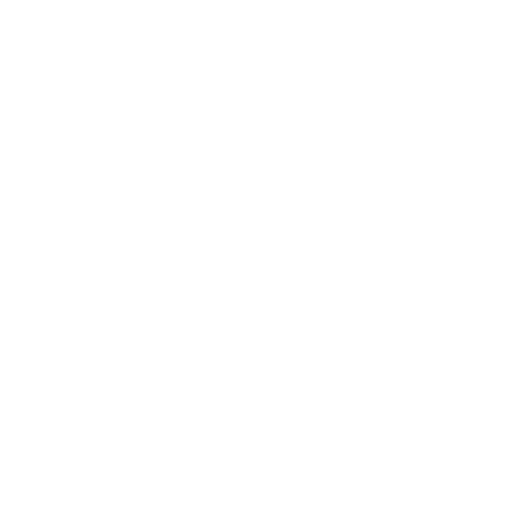
t = 0.00 s
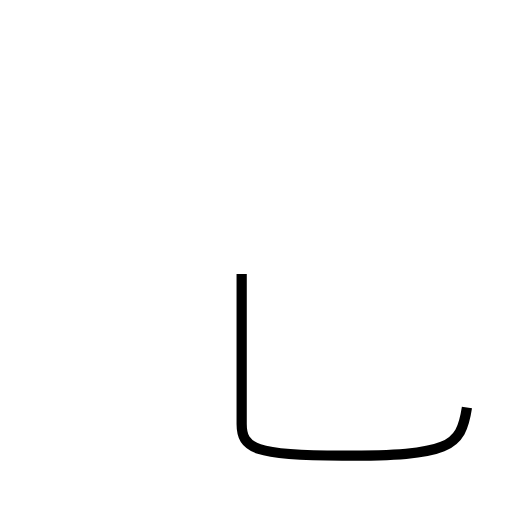
t = 1.22 s
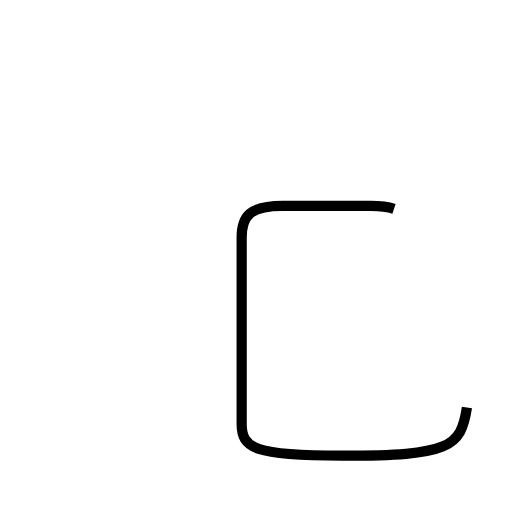
t = 1.83 s
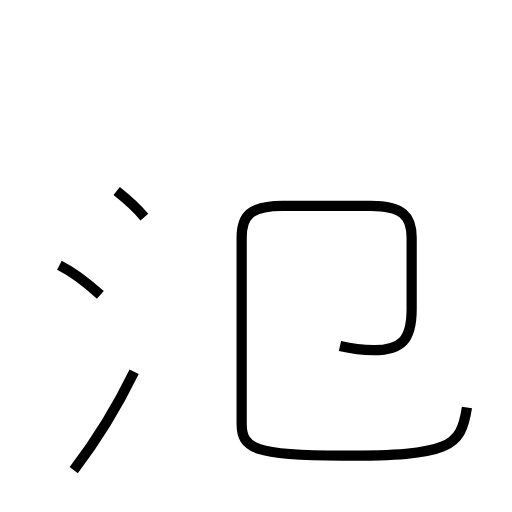
t = 3.04 s
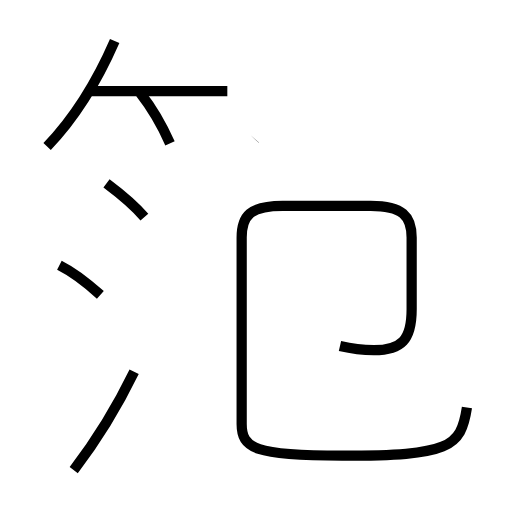
t = 4.02 s
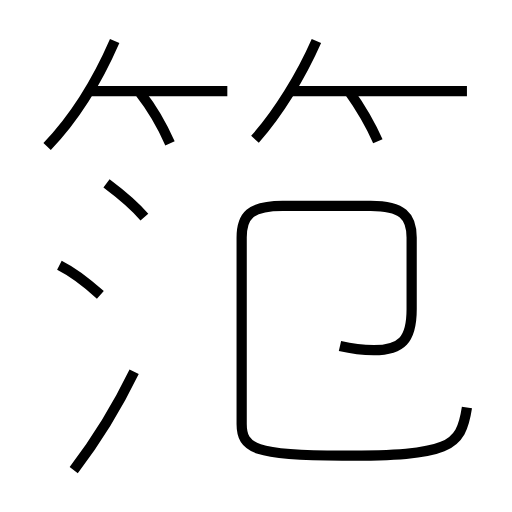
t = 5.06 s

The animated SVG that drew these frames (rendered in a browser with its animation timeline set to each time). Animation: 10 SMIL elements (animate=10); one cycle of 5.06 s.

<?xml version='1.0' encoding='utf-8'?>
<svg viewBox="0.0 -6.0 50.0 50.0" version="1.1" xmlns="http://www.w3.org/2000/svg"><rect x="-1000" y="-1000" width="2000" height="2000" stroke="white" fill="white" /><g style="fill:none;stroke:#000000;stroke-width:1"><path d="M 45.6 -4.2 C 45.0 -0.3 43.9 0.5 33.4 0.5 C 24.9 0.5 23.6 -0.2 23.6 -2.6 L 23.6 -20.8 C 23.6 -22.9 24.4 -23.9 27.6 -23.9 L 36.2 -23.9 C 39.3 -23.9 40.2 -22.9 40.2 -20.8 L 40.2 -13.8 C 40.2 -10.8 39.2 -9.8 36.5 -9.8 C 35.4 -9.8 34.5 -9.9 33.2 -10.2 " transform="translate(0.0 38.0)" stroke-dasharray="81.3765194145632" stroke-dashoffset="81.3765194145632"><animate attributeName="stroke-dashoffset" from="81.3765194145632" to="0" dur="2.4412955824368963s" begin="0s" fill="freeze" /></path><path d="M 7.2 1.9 C 9.5 -1.1 11.4 -4.2 13.1 -7.7 " transform="translate(0.0 38.0)" stroke-dasharray="11.287829144389256" stroke-dashoffset="11.287829144389256"><animate attributeName="stroke-dashoffset" from="11.287829144389256" to="0" dur="0.33863487433167766s" begin="2.4412955824368963s" fill="freeze" /></path><path d="M 9.8 -15.2 C 8.7 -16.2 7.0 -17.5 5.8 -18.1 " transform="translate(0.0 38.0)" stroke-dasharray="4.952712164837807" stroke-dashoffset="4.952712164837807"><animate attributeName="stroke-dashoffset" from="4.952712164837807" to="0" dur="0.14858136494513421s" begin="2.779930456768574s" fill="freeze" /></path><path d="M 14.1 -22.8 C 13.0 -24.1 11.6 -25.2 10.4 -26.1 " transform="translate(0.0 38.0)" stroke-dasharray="4.968472969708523" stroke-dashoffset="4.968472969708523"><animate attributeName="stroke-dashoffset" from="4.968472969708523" to="0" dur="0.14905418909125567s" begin="2.928511821713708s" fill="freeze" /></path><path d="M 4.6 -29.7 C 7.2 -32.4 9.5 -36.1 11.2 -40.0 " transform="translate(0.0 38.0)" stroke-dasharray="12.294602109418175" stroke-dashoffset="12.294602109418175"><animate attributeName="stroke-dashoffset" from="12.294602109418175" to="0" dur="0.36883806328254526s" begin="3.0775660108049636s" fill="freeze" /></path><path d="M 16.6 -30.0 C 15.8 -31.8 14.8 -33.5 13.7 -34.9 " transform="translate(0.0 38.0)" stroke-dasharray="5.708017063970173" stroke-dashoffset="5.708017063970173"><animate attributeName="stroke-dashoffset" from="5.708017063970173" to="0" dur="0.1712405119191052s" begin="3.446404074087509s" fill="freeze" /></path><path d="M 22.2 -35.1 L 8.8 -35.1 " transform="translate(0.0 38.0)" stroke-dasharray="13.399999999999999" stroke-dashoffset="13.399999999999999"><animate attributeName="stroke-dashoffset" from="13.399999999999999" to="0" dur="0.40199999999999997s" begin="3.617644586006614s" fill="freeze" /></path><path d="M 24.9 -30.4 C 27.2 -33.0 29.4 -36.6 30.9 -40.0 " transform="translate(0.0 38.0)" stroke-dasharray="11.361997499997027" stroke-dashoffset="11.361997499997027"><animate attributeName="stroke-dashoffset" from="11.361997499997027" to="0" dur="0.3408599249999108s" begin="4.019644586006614s" fill="freeze" /></path><path d="M 36.9 -30.2 C 36.2 -31.8 35.0 -33.8 34.0 -35.2 " transform="translate(0.0 38.0)" stroke-dasharray="5.788955213260855" stroke-dashoffset="5.788955213260855"><animate attributeName="stroke-dashoffset" from="5.788955213260855" to="0" dur="0.17366865639782564s" begin="4.360504511006525s" fill="freeze" /></path><path d="M 45.6 -35.1 L 28.1 -35.1" transform="translate(0.0 38.0)" stroke-dasharray="17.5" stroke-dashoffset="17.5"><animate attributeName="stroke-dashoffset" from="17.5" to="0" dur="0.525s" begin="4.534173167404351s" fill="freeze" /></path></g></svg>
